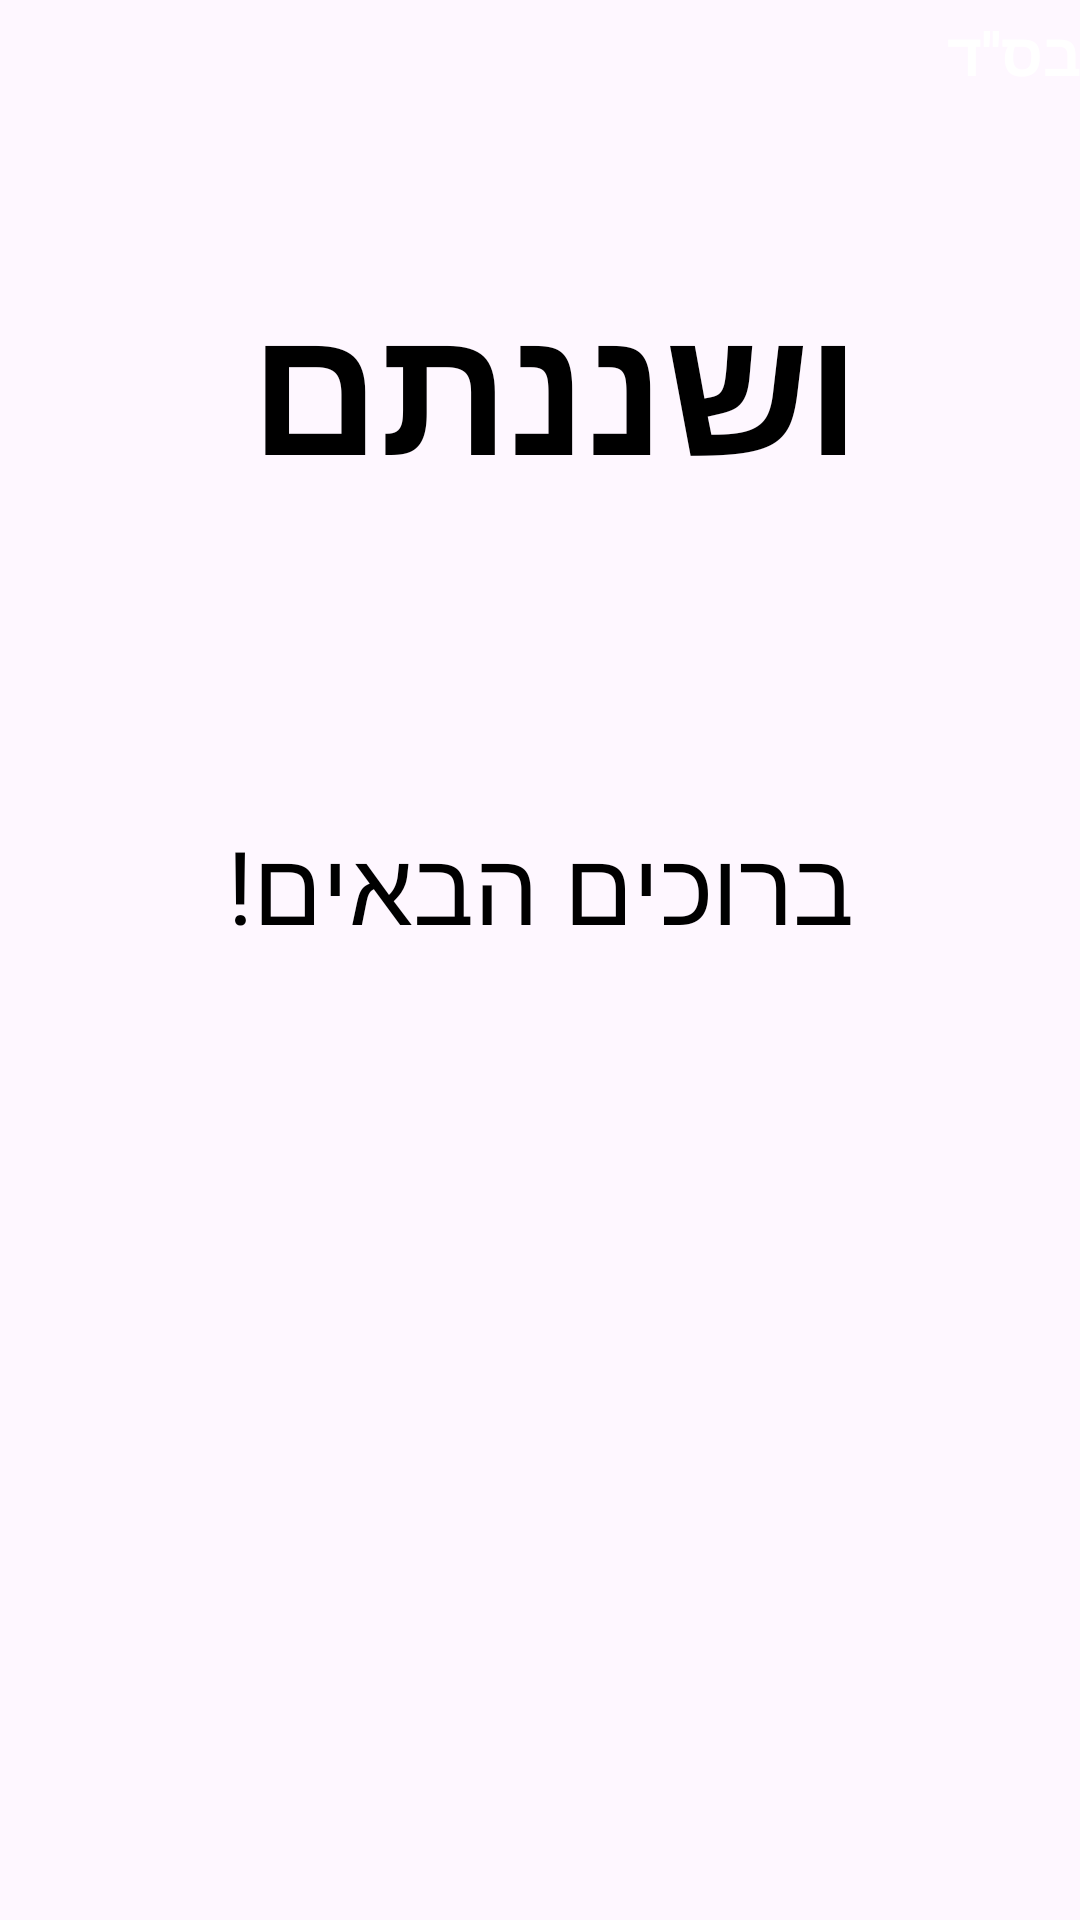

Reconstruct the res/layout file that produces this screen, plus the resources it refers to.
<!-- AndroidManifest.xml: application theme Theme.MyApplication -->
<!-- res/layout/activity_welcome.xml -->
<?xml version="1.0" encoding="utf-8"?>
<androidx.constraintlayout.widget.ConstraintLayout
    xmlns:android="http://schemas.android.com/apk/res/android"
    xmlns:app="http://schemas.android.com/apk/res-auto"
    xmlns:tools="http://schemas.android.com/tools"
    android:id="@+id/main"
    android:layout_width="match_parent"
    android:layout_height="match_parent"
    android:background="@drawable/img_screen_background_main_activity"
    tools:context=".Welcome">

    <TextView
        android:id="@+id/besad"
        android:layout_width="fill_parent"
        android:layout_height="28.0dip"
        android:layout_marginTop="4.0dip"
        android:text="@string/besad"
        android:textAlignment="textStart"
        android:textAllCaps="true"
        android:textColor="@color/white"
        android:textSize="20.0sp"
        android:textStyle="bold"
        app:layout_constraintEnd_toEndOf="parent"
        app:layout_constraintHorizontal_bias="0.0"
        app:layout_constraintStart_toStartOf="parent"
        app:layout_constraintTop_toTopOf="parent" />

    <TextView
        android:layout_width="wrap_content"
        android:layout_height="wrap_content"
        android:layout_marginTop="88dp"
        android:layout_marginBottom="103dp"
        android:text="@string/app_name"
        android:textColor="@color/black"
        android:textSize="60sp"
        android:textStyle="bold"
        app:layout_constraintBottom_toTopOf="@+id/textViewUserName"
        app:layout_constraintEnd_toEndOf="parent"
        app:layout_constraintHorizontal_bias="0.53"
        app:layout_constraintStart_toStartOf="parent"
        app:layout_constraintTop_toTopOf="parent" />

    <TextView
        android:id="@+id/textViewUserName"
        android:layout_width="wrap_content"
        android:layout_height="wrap_content"
        android:layout_centerHorizontal="true"
        android:layout_marginTop="272dp"
        android:text="ברוכים הבאים!"
        android:textAlignment="center"
        android:textColor="@color/black"
        android:textSize="34sp"
        app:layout_constraintHorizontal_bias="0.497"
        app:layout_constraintLeft_toLeftOf="parent"
        app:layout_constraintRight_toRightOf="parent"
        app:layout_constraintTop_toTopOf="parent" />
</androidx.constraintlayout.widget.ConstraintLayout>
<!-- resources referenced by this layout -->
<resources>
  <color name="black">#FF000000</color>
  <color name="white">#FFFFFFFF</color>
  <string name="app_name">ושננתם</string>
  <string name="besad">בס\'\'ד</string>
  <style name="Theme.MyApplication" parent="Theme.MaterialComponents.DayNight.NoActionBar">
          
          <item name="colorPrimary">@color/brown</item>
          <item name="colorPrimaryVariant">@color/dark_brown</item>
          <item name="colorOnPrimary">@color/white</item>
          
          <item name="colorSecondary">@color/semi_brown</item>
          <item name="colorSecondaryVariant">@color/third_brown</item>
          <item name="colorOnSecondary">@color/black</item>
  
          
          <item name="android:statusBarColor">@color/colorLightStatusBar</item>
          <item name="android:navigationBarColor">@color/dark_brown</item>
      </style>
  <color name="brown">#A04123</color>
  <color name="dark_brown">#59230F</color>
  <color name="semi_brown">#80B44B32</color>
  <color name="third_brown">#54B44B32</color>
  <color name="colorLightStatusBar">#A04123</color>
</resources>
